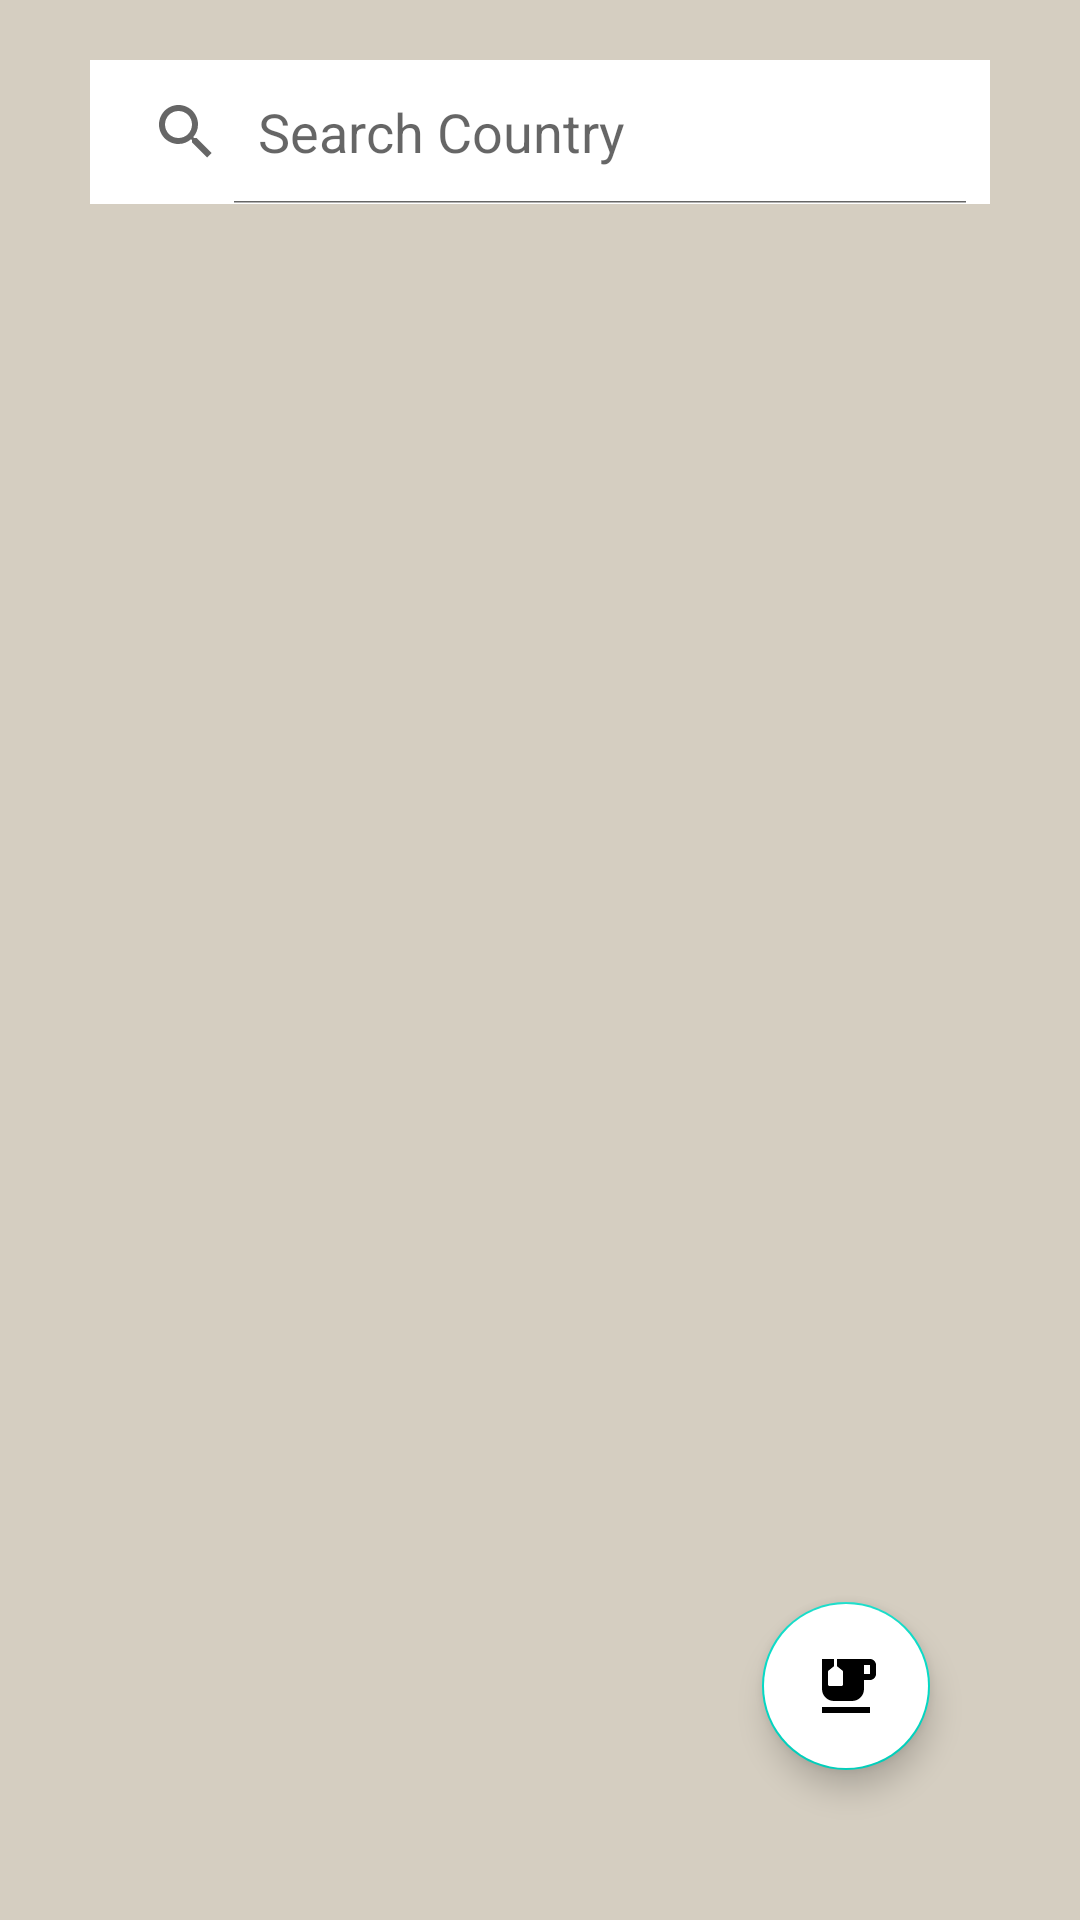

The Android layout XML behind this screen, and the referenced resources:
<!-- AndroidManifest.xml: application theme Theme.DTrackerApp -->
<!-- res/layout/fragment_country_food.xml -->
<RelativeLayout xmlns:android="http://schemas.android.com/apk/res/android"
    xmlns:tools="http://schemas.android.com/tools"
    android:layout_width="match_parent"
    android:layout_height="match_parent"
    xmlns:app="http://schemas.android.com/apk/res-auto"
    tools:context="UserInterface.CountryFood"
    android:background="#D5CEC1">

    <LinearLayout
        android:layout_width="match_parent"
        android:layout_height="match_parent"
        android:orientation="vertical">

        <SearchView
            android:layout_width="match_parent"
            android:layout_height="wrap_content"
            android:layout_marginTop="20dp"
            android:layout_marginStart="30dp"
            android:layout_marginEnd="30dp"
            app:layout_constraintTop_toTopOf="parent"
            app:layout_constraintStart_toStartOf="parent"
            app:layout_constraintEnd_toEndOf="parent"
            android:queryHint="Search Country"
            android:background="@color/white"
            android:theme="@style/Theme.SearchView"
            android:id="@+id/searchview"
            android:iconifiedByDefault="false"
            app:layout_constraintBottom_toTopOf="@id/recyclerview"
            />

        <androidx.recyclerview.widget.RecyclerView
            android:layout_width="match_parent"
            android:layout_height="match_parent"
            android:layout_margin="20dp"
            app:layout_constraintBottom_toBottomOf="parent"
            android:id="@+id/recyclerview"
            app:layout_constraintTop_toBottomOf="@id/searchview"
            app:layout_constraintStart_toStartOf="parent"
            tools:listitem="@layout/food_layout"
            app:spanCount="2"
            app:layoutManager="androidx.recyclerview.widget.GridLayoutManager"/>
    </LinearLayout>

    <com.google.android.material.floatingactionbutton.FloatingActionButton
        android:layout_width="wrap_content"
        android:layout_height="wrap_content"
        app:layout_constraintEnd_toEndOf="parent"
        app:layout_constraintBottom_toBottomOf="parent"
        android:src="@drawable/ic_baseline_emoji_food_beverage_24"
        android:layout_margin="50dp"
        android:backgroundTint="@color/white"
        android:layout_alignParentBottom="true"
        android:layout_alignParentEnd="true"
       />



</RelativeLayout>
<!-- res/layout/food_layout.xml (included above) -->
<?xml version="1.0" encoding="utf-8"?>
<androidx.cardview.widget.CardView xmlns:android="http://schemas.android.com/apk/res/android"
    android:layout_width="wrap_content"
    android:layout_height="wrap_content"
    android:layout_margin="15dp"
    android:background="#D5CEC1">

    <LinearLayout
        android:layout_width="wrap_content"
        android:layout_height="wrap_content"
        android:orientation="vertical"
        android:background="#D5CEC1">

        <ImageView
            android:layout_width="150dp"
            android:layout_height="150dp"
            android:src="@drawable/rice"
            android:scaleType="centerCrop"
            android:id="@+id/foodImage"
            />
        <TextView
            android:layout_width="wrap_content"
            android:layout_height="wrap_content"
            android:textSize="18sp"
            android:layout_marginTop="10dp"
            android:layout_gravity="center"
            android:text="name of food"
            android:textColor="@color/black"
            android:textStyle="bold"
            android:id="@+id/food"
            />
    </LinearLayout>
</androidx.cardview.widget.CardView>
<!-- resources referenced by this layout -->
<resources>
  <!-- drawable ic_baseline_emoji_food_beverage_24 (drawable) -->
  <vector android:height="24dp" android:tint="#0C1274"
      android:viewportHeight="24" android:viewportWidth="24"
      android:width="24dp" xmlns:android="http://schemas.android.com/apk/res/android">
      <path android:fillColor="@android:color/white" android:pathData="M20,3H9v2.4l1.81,1.45C10.93,6.94 11,7.09 11,7.24v4.26c0,0.28 -0.22,0.5 -0.5,0.5h-4C6.22,12 6,11.78 6,11.5V7.24c0,-0.15 0.07,-0.3 0.19,-0.39L8,5.4V3H4v10c0,2.21 1.79,4 4,4h6c2.21,0 4,-1.79 4,-4v-3h2c1.11,0 2,-0.9 2,-2V5C22,3.89 21.11,3 20,3zM20,8h-2V5h2V8z"/>
      <path android:fillColor="@android:color/white" android:pathData="M4,19h16v2h-16z"/>
  </vector>
  <style name="Theme.DTrackerApp" parent="Theme.MaterialComponents.DayNight.DarkActionBar">
          
          <item name="colorPrimary">@color/purple_500</item>
          <item name="colorPrimaryVariant">@color/purple_700</item>
          <item name="colorOnPrimary">@color/white</item>
          
          <item name="colorSecondary">@color/teal_200</item>
          <item name="colorSecondaryVariant">@color/teal_700</item>
          <item name="colorOnSecondary">@color/black</item>
          
          <item name="android:statusBarColor">?attr/colorPrimaryVariant</item>
          
      </style>
  <!-- not gathered from this repository: default colours our renderer supplied (Android Studio template values) -->
  <color name="purple_500">#FF6200EE</color>
  <color name="purple_700">#FF3700B3</color>
  <color name="teal_200">#FF03DAC5</color>
  <color name="teal_700">#FF018786</color>
  <color name="black">#FF000000</color>
  <color name="white">#FFFFFFFF</color>
</resources>
